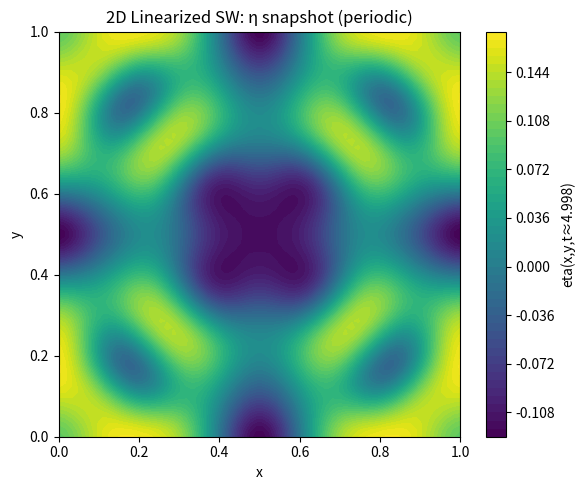

The script that saved this image: (Note: this script raises an exception after producing the figure.)
#!/usr/bin/env python
# coding: utf-8

# In[1]:


import numpy as np
import matplotlib.pyplot as plt


# In[2]:


# ----------------------
# Config
# ----------------------
g = 9.81            # gravity (m/s^2)
H = 1.0             # mean fluid depth (m)
T = 20.0             # total simulation time
Nx, Ny = 64, 64
Nt = 10000
Lx, Ly = 1.0, 1.0   # domain size
SENSORS = 20
NOISE_MODE = "max"  # "std" or "max"
NOISE_DIV = 10.0
RNG_SEED = 42
SAVE_PATH = "swe_periodic_dataset.npz"
DTYPE = np.float32


# In[3]:


# ----------------------
# Discretization
# ----------------------
x = np.linspace(0, Lx, Nx, dtype=DTYPE)
y = np.linspace(0, Ly, Ny, dtype=DTYPE)
t = np.linspace(0, T, Nt, dtype=DTYPE)
dx = x[1] - x[0]
dy = y[1] - y[0]
dt = t[1] - t[0]
X, Y = np.meshgrid(x, y, indexing='ij')


# In[4]:


# ----------------------
# CFL stability check (conservative for FB scheme)
# Wave speed c = sqrt(g H)
# Require:  c * dt * sqrt( (1/dx)^2 + (1/dy)^2 ) <= 1
# ----------------------
c = np.sqrt(g * H)
courant = c * dt * np.sqrt((1.0/dx**2) + (1.0/dy**2))
if courant > 1.0 + 1e-12:
    raise RuntimeError(
        f"Unstable explicit step: Courant = {courant:.4f} (> 1). "
        f"Try smaller dt or coarser grid."
    )
print(f"[CFL] c={c:.5f}, dt={float(dt):.5e}, dx={float(dx):.5e}, dy={float(dy):.5e}, Courant={courant:.6f} --> OK")


# In[5]:


# ----------------------
# Allocate & initial condition (IC-driven waves)
# eta: free-surface displacement; u, v: depth-averaged velocities
# Use a smooth Gaussian bump in eta; start with u=v=0
# ----------------------
eta = np.zeros((Nx, Ny, Nt), dtype=DTYPE)
u   = np.zeros((Nx, Ny, Nt), dtype=DTYPE)
v   = np.zeros((Nx, Ny, Nt), dtype=DTYPE)

# Gaussian bump for eta at t=0
x0, y0 = 0.5 * Lx, 0.5 * Ly
sigma = 0.08 * min(Lx, Ly)
eta0 = np.exp(-(((X - x0)**2 + (Y - y0)**2) / (2.0 * sigma**2))).astype(DTYPE)

eta[:, :, 0] = eta0
# u[:,:,0] and v[:,:,0] are already zero


# In[6]:


# ----------------------
# Helpers: centered derivatives with periodic wrap
# ----------------------
def ddx(F, dx):
    # (F_{i+1} - F_{i-1}) / (2 dx) with periodic boundaries
    return (np.roll(F, -1, axis=0) - np.roll(F, 1, axis=0)) / (2.0 * dx)

def ddy(F, dy):
    return (np.roll(F, -1, axis=1) - np.roll(F, 1, axis=1)) / (2.0 * dy)


# In[7]:


# ----------------------
# Time stepping (Forward-Backward)
#   u^{n+1} = u^n - dt * g * d(eta^n)/dx
#   v^{n+1} = v^n - dt * g * d(eta^n)/dy
#   eta^{n+1} = eta^n - dt * H * ( d(u^{n+1})/dx + d(v^{n+1})/dy )
# ----------------------
for n in range(Nt - 1):
    etan = eta[:, :, n]
    un   = u[:, :, n]
    vn   = v[:, :, n]

    detadx = ddx(etan, dx)
    detady = ddy(etan, dy)

    u_np1 = un - dt * g * detadx
    v_np1 = vn - dt * g * detady

    div_np1 = ddx(u_np1, dx) + ddy(v_np1, dy)
    eta_np1 = etan - dt * H * div_np1

    u[:, :, n+1]   = u_np1
    v[:, :, n+1]   = v_np1
    eta[:, :, n+1] = eta_np1


# In[8]:


# ----------------------
# Quick visualization (middle frame of eta)
# ----------------------
frame = 2499
plt.figure(figsize=(6,5))
cs = plt.contourf(X, Y, eta[:, :, frame], levels=50, cmap='viridis')
plt.colorbar(cs, label=f"eta(x,y,t≈{t[frame]:.3f})")
plt.title("2D Linearized SW: η snapshot (periodic)")
plt.xlabel("x"); plt.ylabel("y"); plt.tight_layout(); plt.show()

mins = [eta[:, :, k].min() for k in range(Nt)]
maxs = [eta[:, :, k].max() for k in range(Nt)]
print("η min[0], max[0] =", mins[0], maxs[0],
      "   η min[mid], max[mid] =", mins[frame], maxs[frame])


# In[9]:


# ----------------------
# Sensor sampling & noise (on η; extend to u,v if desired)
# ----------------------
rng = np.random.default_rng(RNG_SEED)
all_ij = np.array([(i, j) for i in range(Nx) for j in range(Ny)], dtype=np.int32)
sel_idx = rng.choice(all_ij.shape[0], size=SENSORS, replace=False)
sel_ij  = all_ij[sel_idx]                           # (SENSORS, 2)
sel_xy  = np.stack([x[sel_ij[:,0]], y[sel_ij[:,1]]], axis=1)  # (SENSORS, 2)

eta_sensor_clean = np.stack([eta[i, j, :] for (i, j) in sel_ij], axis=0)  # (SENSORS, Nt)

if NOISE_MODE == "std":
    sigma = np.std(eta_sensor_clean)
elif NOISE_MODE == "max":
    sigma = np.max(np.abs(eta_sensor_clean))
else:
    raise ValueError("NOISE_MODE must be 'std' or 'max'")

noise_std = (sigma / NOISE_DIV).astype(DTYPE) if isinstance(sigma, np.ndarray) else DTYPE(sigma / NOISE_DIV)
eta_sensor_noisy = eta_sensor_clean + rng.normal(scale=float(noise_std),
                                                 size=eta_sensor_clean.shape).astype(DTYPE)


# In[10]:


# ----------------------
# Save everything (compressed)
# ----------------------
param_names = np.array([
    "g","H","T","Nx","Ny","Nt","Lx","Ly","dx","dy","dt"
], dtype='<U16')
params = np.array([g, H, T, Nx, Ny, Nt, Lx, Ly, dx, dy, dt], dtype=np.float64)

np.savez_compressed(
    SAVE_PATH,
    # fields
    eta=eta.astype(DTYPE),      # (Nx, Ny, Nt)
    u=u.astype(DTYPE),          # (Nx, Ny, Nt)
    v=v.astype(DTYPE),          # (Nx, Ny, Nt)
    # coords
    x=x, y=y, t=t,
    X=X.astype(DTYPE), Y=Y.astype(DTYPE),
    # meta
    params=params,
    param_names=param_names,
    bc=np.array(["periodic"]),
    rng_seed=np.array([RNG_SEED], dtype=np.int64),
    # sensors
    sensors_idx=sel_ij,                 # (SENSORS, 2) grid indices
    sensors_xy=sel_xy.astype(DTYPE),    # (SENSORS, 2)
    eta_sensor_clean=eta_sensor_clean.astype(DTYPE),
    eta_sensor_noisy=eta_sensor_noisy.astype(DTYPE),
    noise_mode=np.array([NOISE_MODE]),
    noise_div=np.array([NOISE_DIV], dtype=np.float32),
)

print(f"[SAVE] Wrote dataset to: {SAVE_PATH}")
print(f"      eta shape: {eta.shape}, u/v shape: {u.shape}, sensors: {SENSORS}, noise σ ≈ {float(noise_std):.4g}")


# In[ ]:
